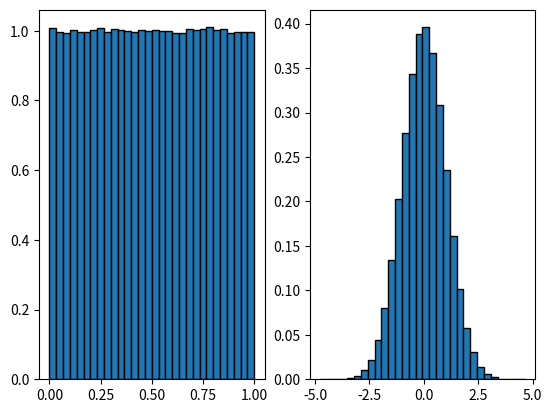

Write Python code to recreate this figure.
import matplotlib.pyplot as plt
import numpy as np


# def moje_funkce(n, min=0, max=100):

#     x = np.linspace(min, max, n)
#     y = np.sin(x)
#     return x,y

# x, y = moje_funkce(100,0,2*np.pi)

# y1 = 2*y


# plt.figure(figsize=(8,8), dpi=144)

# plt.subplot(2, 2, 1)
# plt.plot(x,y, "ro", label="prvni sinus", markersize=1)
# plt.ylabel("sin(x)")
# plt.xlabel("x")
# plt.legend()
# plt.title("graf 1")

# plt.subplot(2, 2, 2)
# plt.plot(x, y1, "-.g", label ="druhy sinus")
# plt.ylabel("sin(x)")
# plt.xlabel("x")
# plt.legend()
# plt.title("graf 2")

# plt.subplot(2, 1, 2)
# #plt.plot(x, y1, "b", label ="treti sinus")
# plt.plot(x, y1, "red", x, y, "blue")   
# plt.fill(x,y1,"red",x,y, "yellow", alpha=0.3)
# plt.ylabel("sin(x)")
# plt.xlabel("x")
# plt.legend()
# plt.title("graf 3")



# plt.show()


# index1 = np.linspace(0,50,50)
# index2 = np.linspace(25,50,25)
# cena = [randint(20,30) for i in range(len(index1))]
# predpoklad = [i  + randint(-5,5) for i in cena[len(cena)//2:]]

# width = 1.00                    
 
# plt.bar(index1, cena, width, color='green', edgecolor='black', label='cena plynu')

# plt.bar(index2, predpoklad, width, color='red', edgecolor='black', label='predpoklad ceny', alpha=0.5) 

# plt.grid(True)                

# plt.legend()

# plt.show()

N = 1_000_000

y = np.random.rand(N)
y2 = np.random.randn(N)
# print(sorted(y))

plt.subplot(1,2,1)
plt.hist(y,bins=30,edgecolor="black",range=None,density=True)
plt.subplot(1,2,2)
plt.hist(y2,bins=30,edgecolor="black",range=None,density=True)

plt.show()